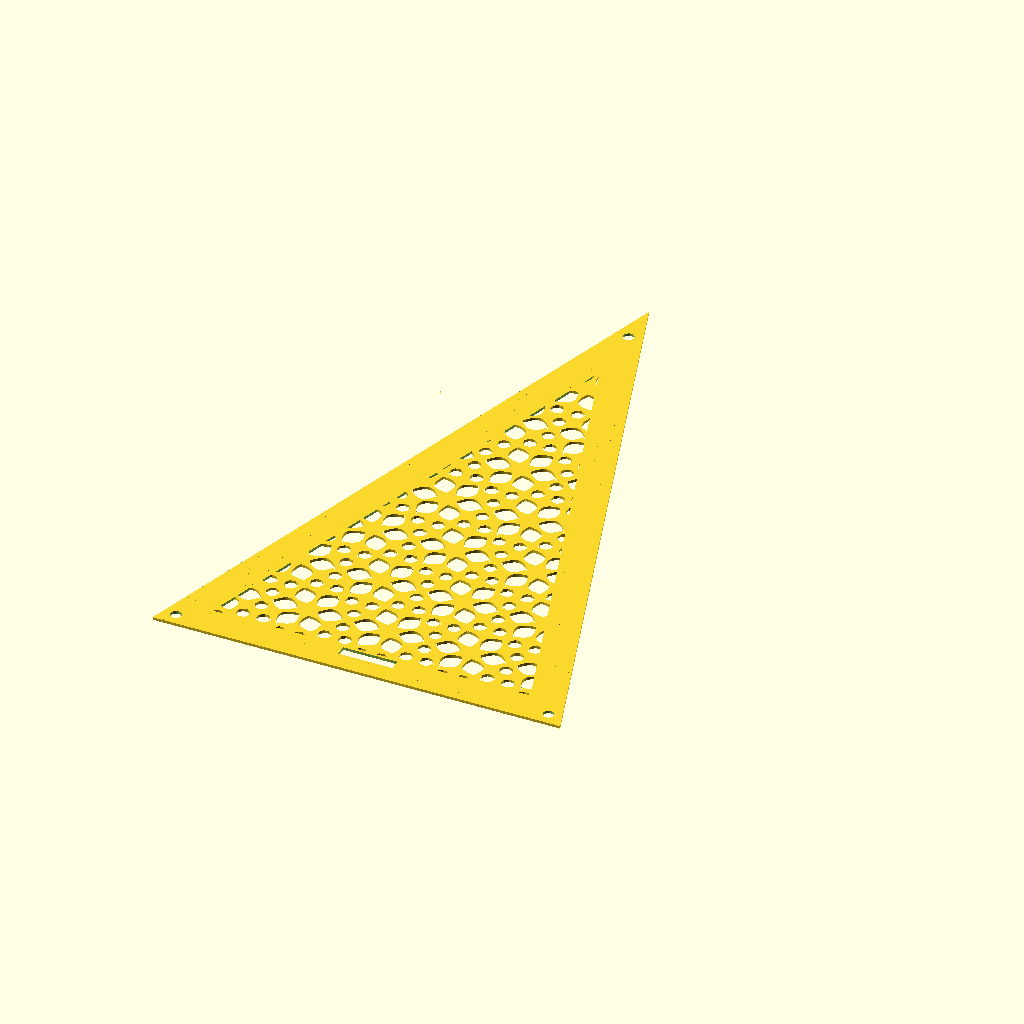
Cell 1 — every parameter at its default value.
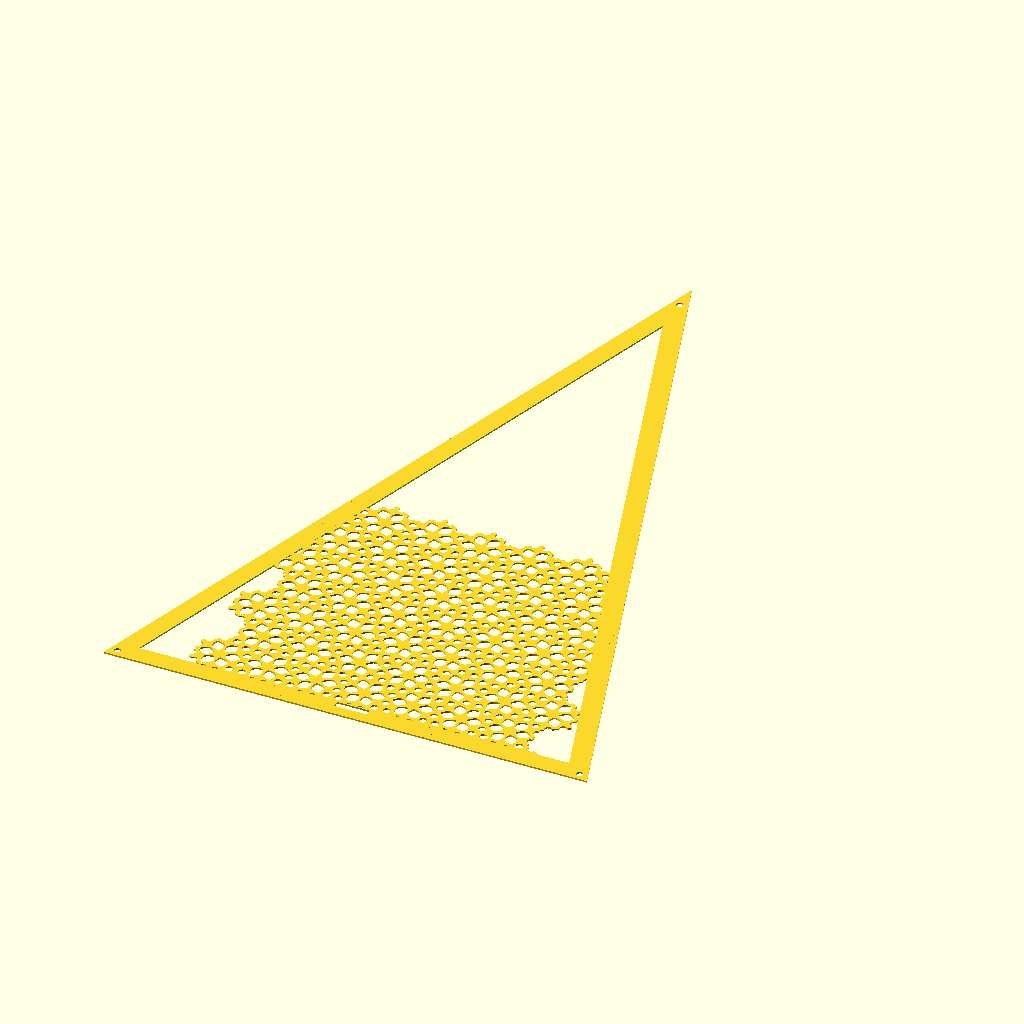
Cell 2 — base set to 300, the other parameters unchanged.
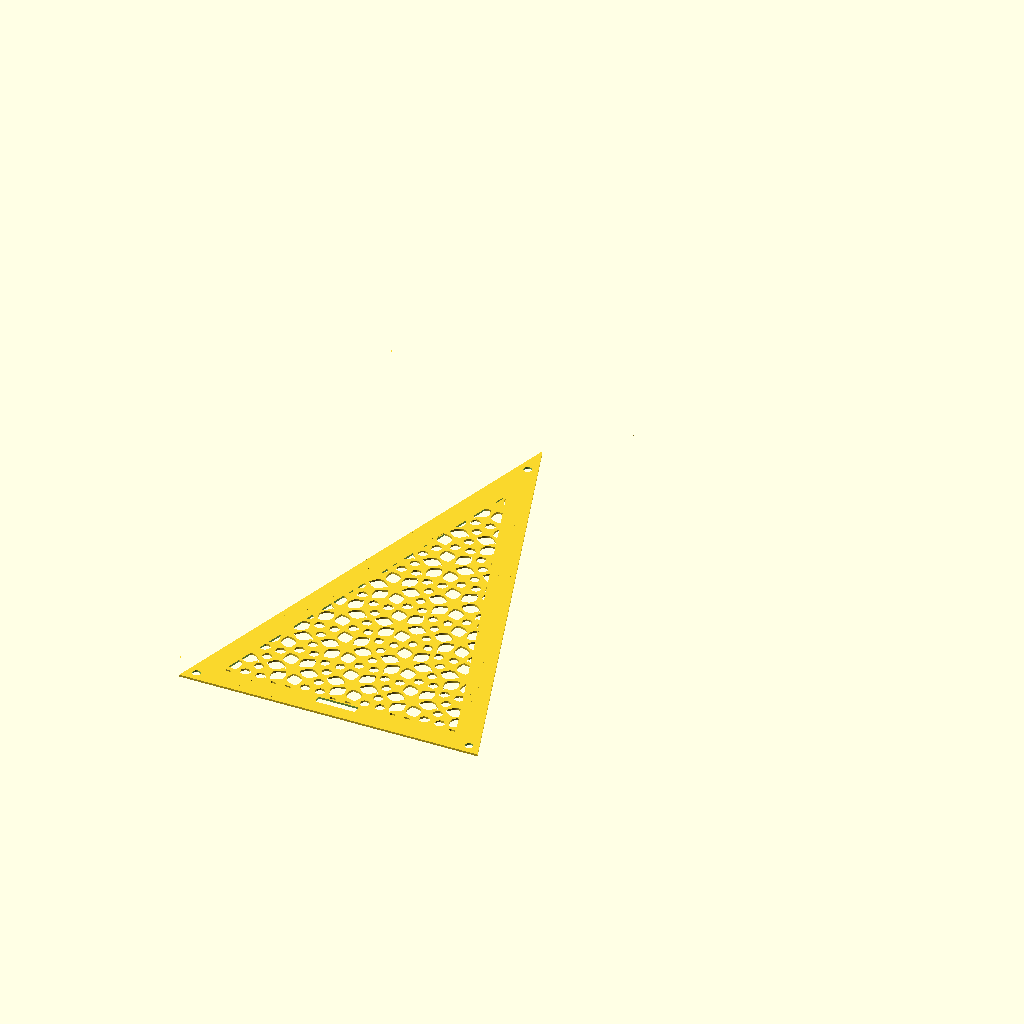
Cell 3 — tilingRowEnd set to 14, the other parameters unchanged.
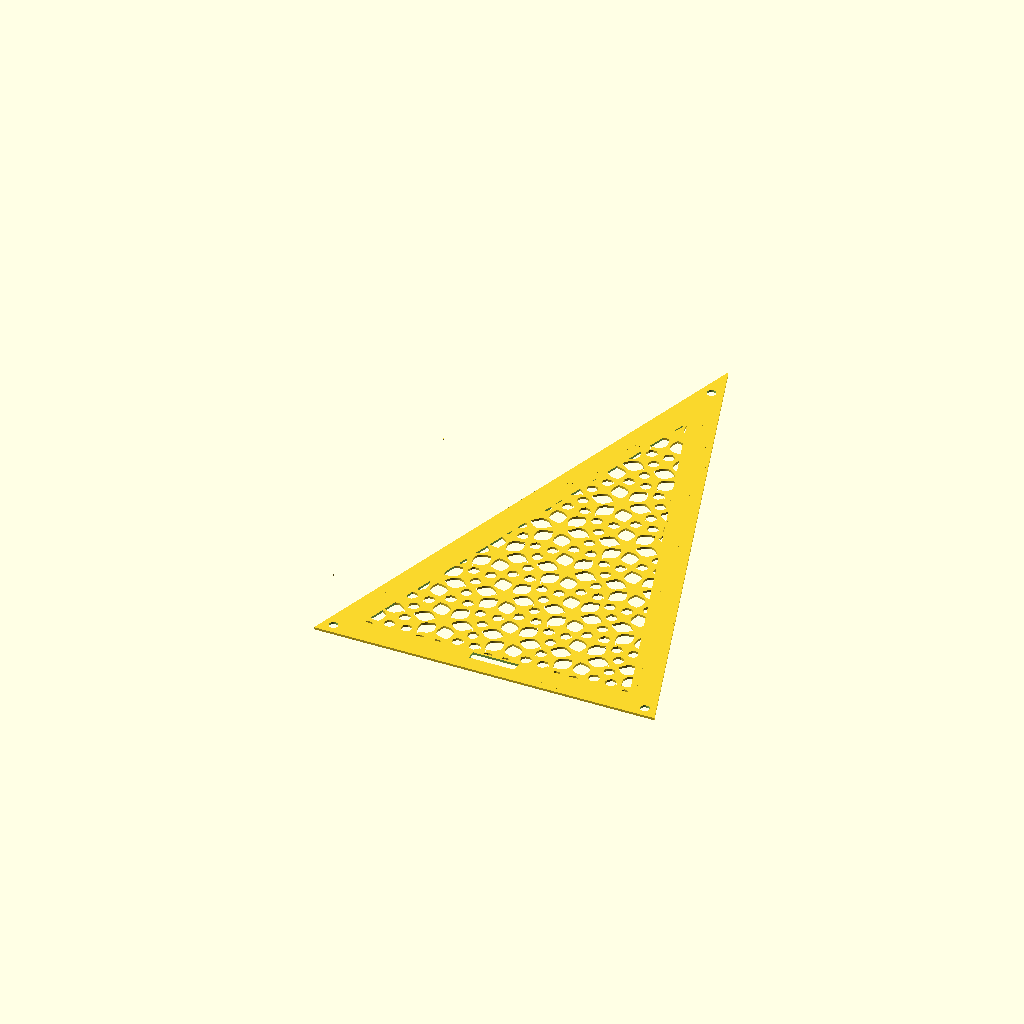
Cell 4: tilingColumnStart = -6 (everything else at default).
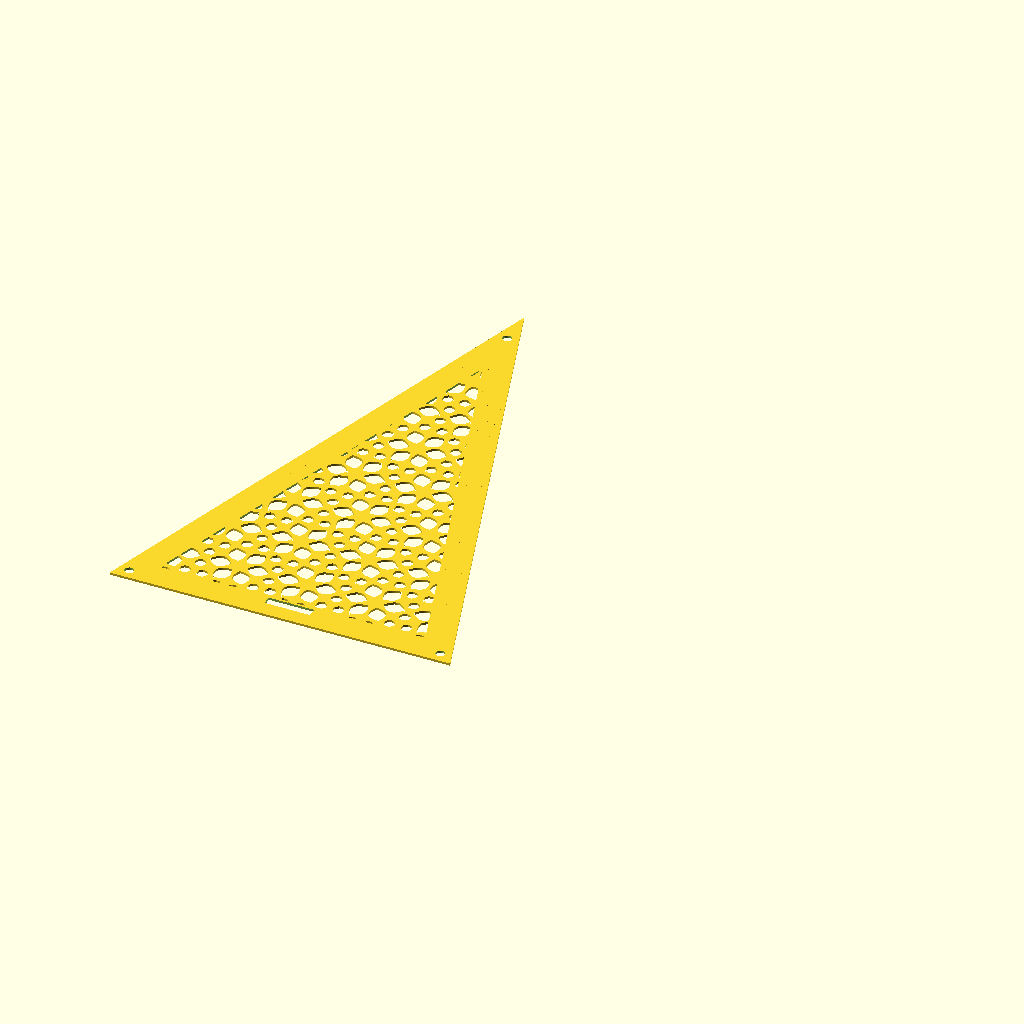
Cell 5 — tilingColumnEnd set to 6, the other parameters unchanged.
The same orthographic view direction (rotation 55°, 0°, 25°; colour scheme Cornfield) for every cell, with the view re-fitted per cell, so scale and position can differ between cells.
The OpenSCAD source (CircleFowerPetals.scad):
base = 150;
phi = (1 + sqrt(5)) / 2;
side = phi * base;
height = sqrt(side*side - (base/2)*(base/2));
holeGap = 8;

leftBase = [-base/2, 0];
rightBase = [base/2, 0];
apex = [0, height];

tilingRowStart = 0;
tilingRowEnd = 7;
tilingColumnStart = -3;
tilingColumnEnd = 3;

x = 1/2;
y = (1/2) * tan(30);
hyp = sqrt(x*x + y*y);

sixtyRadius = 0.08;

eps = 0.001;
patternScale = 30;

function HalfPetal_f(t) = -5 * t * t + 2.75 * t - 0.26;
petalPoints = [for (t = [.072 : .001 : .427]) [t, HalfPetal_f(t)]];

module Petal()
{
    polygon(points = [
        [0, 0],
        [x, 0],
        [x, y]
    ]);
}

module Mark()
{
    difference()
    {
        Petal();

        polygon(points = petalPoints);

        translate([x, .5 * y])
            circle(sixtyRadius, $fn = 8);
    }
}

module Flower()
{
    union()
    {
        for (i = [0:5])
        {
            rotate(i * 60)
                Mark();

            mirror([0, 1, 0])
                rotate(i * 60)
                    Mark();
        }
    }
}

module PatternArray()
{
    for (col = [tilingColumnStart : 1 : tilingColumnEnd])
    {
        for (row = [tilingRowStart : 1 : tilingRowEnd])
        {
            xOffset = (row % 2 == 0) ? x : 0;

            translate([
                col * (2 * x) + xOffset,
                row * (hyp + y)
            ])
                Flower();
        }
    }
}

module Clean2D()
{
    offset(delta = -eps)
        offset(delta = eps)
            union()
                PatternArray();
}

module ScaledPattern()
{
    scale([patternScale, patternScale])
        Clean2D();
}

module GoldenTriangle()
{
    polygon(points = [leftBase, rightBase, apex]);
}

difference()
{
    GoldenTriangle();

    difference()
    {
        offset(delta = -12)
            GoldenTriangle();

        ScaledPattern();
    }

    translate([(-base/2) + holeGap*cos(36), holeGap*sin(36)])
        circle(r = 2, $fn = 100);

    translate([(base/2) - holeGap*cos(36), holeGap*sin(36)])
        circle(r = 2, $fn = 100);

    translate([0, height - holeGap * 2])
        circle(r = 2, $fn = 100);

    polygon(points = [
        [-10, 7],
        [ 10, 7],
        [ 10, 11],
        [-10, 11]
    ]);
}
Parameter table extracted from the source (name, type, default, range or options):
base: number, default 150
holeGap: number, default 8
tilingRowStart: number, default 0
tilingRowEnd: number, default 7
tilingColumnStart: number, default -3
tilingColumnEnd: number, default 3
sixtyRadius: number, default 0.08
eps: number, default 0.001
patternScale: number, default 30
